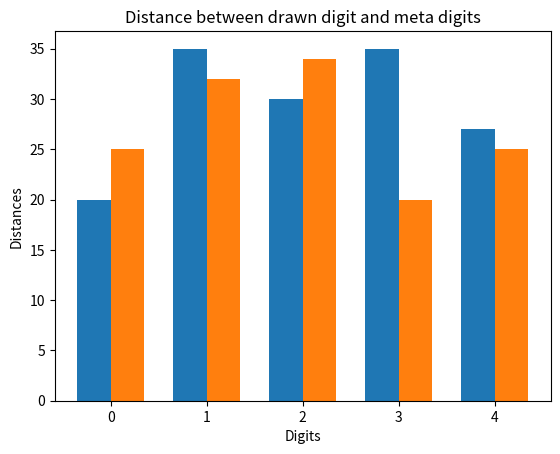

Reproduce this figure in Python. (Note: this script raises an exception after producing the figure.)
import matplotlib
import matplotlib.pyplot as plt
import numpy as np
import math


def plot_grouped_distances(mean_distances, median_distances):

    # men_means = (20, 35, 30, 35, 27)
    # women_means = (25, 32, 34, 20, 25)

    men_means = mean_distances
    women_means = median_distances

    below_threshold = min(mean_distances + median_distances)

    ind = np.arange(len(men_means))  # the x locations for the groups
    width = 0.35  # the width of the bars

    fig, ax = plt.subplots()
    ax.bar(ind - width / 2, men_means, width,
                    label='Mean digits')

    ax.bar(ind + width / 2, women_means, width,
                    label='Median Digits')

    # Add some text for labels, title and custom x-axis tick labels, etc.
    ax.set_ylabel('Distances')
    ax.set_xlabel('Digits')
    ax.set_title('Distance between drawn digit and meta digits')
    ax.set_xticks(ind)
    ax.set_xticklabels(get_x_ticks_label())

    axes = plt.gca()
    axes.set_ylim([below_threshold-math.sqrt(below_threshold), None])

    ax.legend()
    ax.plot([-0.5, 9.5], [below_threshold, below_threshold], "k--")
    fig.tight_layout()

    plt.show()


def get_x_ticks_label():
    labels = list()
    for i in range(10):
        labels.append(i)
    return labels

if __name__ == '__main__':
    plot_grouped_distances([20, 35, 30, 35, 27], [25, 32, 34, 20, 25])